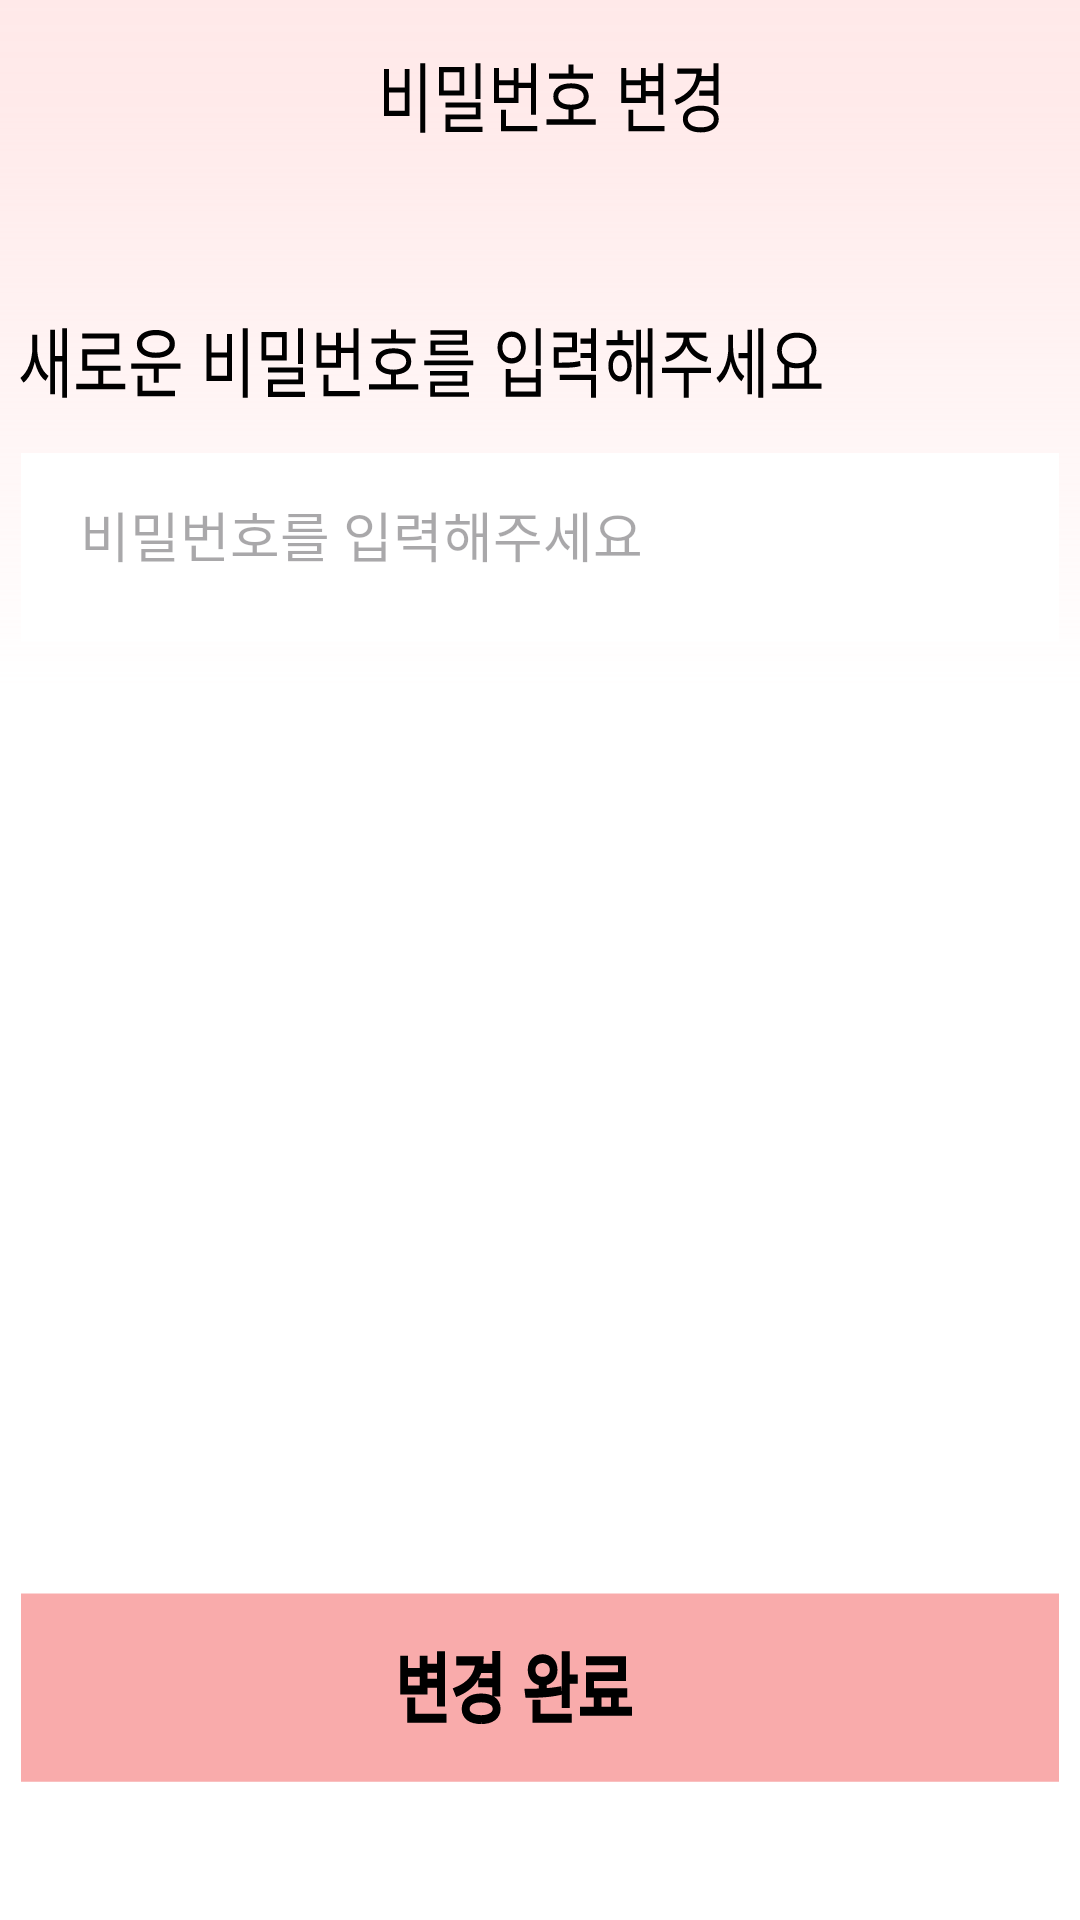

Here is an Android app screen rendered from its layout file. Give the layout XML and the strings, colors and styles it references.
<!-- AndroidManifest.xml: application theme Theme.Fill_plus -->
<!-- res/layout/popup_layout2.xml -->
<?xml version="1.0" encoding="utf-8"?>
<androidx.constraintlayout.widget.ConstraintLayout xmlns:android="http://schemas.android.com/apk/res/android"
    xmlns:tools="http://schemas.android.com/tools"
    android:layout_width="match_parent"
    android:layout_height="match_parent"
    xmlns:app="http://schemas.android.com/apk/res-auto">

    <TextView
        android:id="@+id/android_popu2"
        android:layout_width="fill_parent"
        android:layout_height="fill_parent"
        android:background="@drawable/android_popu2"
        android:clipToOutline="true"
        tools:ignore="MissingConstraints"
        tools:layout_editor_absoluteX="0dp"
        tools:layout_editor_absoluteY="0dp">

    </TextView>

    <com.google.android.material.textfield.TextInputEditText
        android:id="@+id/비밀번호"
        android:layout_width="327dp"
        android:layout_height="60dp"
        android:layout_weight="1"
        android:background="@null"
        android:hint="비밀번호를 입력해주세요"
        app:layout_constraintBottom_toBottomOf="parent"
        app:layout_constraintEnd_toEndOf="parent"
        app:layout_constraintHorizontal_bias="0.809"
        app:layout_constraintStart_toStartOf="parent"
        app:layout_constraintTop_toTopOf="parent"
        app:layout_constraintVertical_bias="0.256"
        tools:ignore="MissingConstraints" />


    <Button
        android:id="@+id/button61"
        android:layout_width="406dp"
        android:layout_height="73dp"
        android:background="#00FFFFFF"
        android:contentDescription="변경"
        android:text=" "
        app:layout_constraintBottom_toBottomOf="parent"
        app:layout_constraintEnd_toEndOf="parent"
        app:layout_constraintHorizontal_bias="1.0"
        app:layout_constraintStart_toStartOf="parent"
        app:layout_constraintTop_toTopOf="@+id/android_popu2"
        app:layout_constraintVertical_bias="0.914" />

    <TextView
        android:id="@+id/textView5"
        android:layout_width="wrap_content"
        android:layout_height="wrap_content"
        android:layout_marginStart="152dp"
        android:layout_marginTop="296dp"
        android:layout_marginEnd="201dp"
        android:layout_marginBottom="416dp"
        android:text="    "
        android:contentDescription="사용"
        app:layout_constraintBottom_toBottomOf="@+id/android_popu2"
        app:layout_constraintEnd_toEndOf="@+id/android_popu2"
        app:layout_constraintStart_toStartOf="@+id/android_popu2"
        app:layout_constraintTop_toTopOf="@+id/android_popu2" />


</androidx.constraintlayout.widget.ConstraintLayout>
<!-- resources referenced by this layout -->
<resources>
  <!-- drawable android_popu2: vector/xml drawable (drawable, 16377 chars, omitted) -->
  <style name="Theme.Fill_plus" parent="Base.Theme.Fill_plus" />
  <style name="Base.Theme.Fill_plus" parent="Theme.Material3.DayNight.NoActionBar">
          
          
      </style>
</resources>
